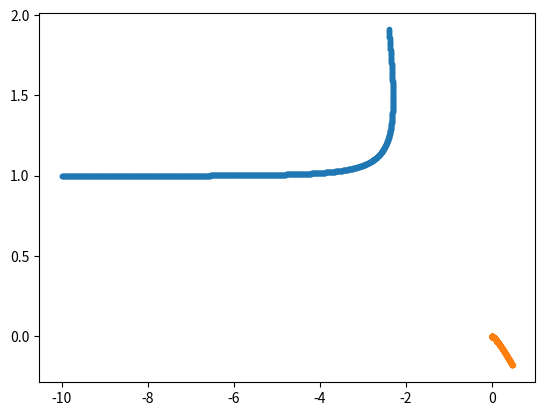

The matplotlib source for this figure:
import matplotlib.pyplot as plt


b = 1 # parametro de impacto

posin1 = (-10, b)
posin2 = (0, 0)
velin1 = (.1,0)
velin2 = (0,0)
dT = 0.1
tmax = 100
m = (1,5)# particle masses
k = 1. # 1/4piE0 * q1 * q2

def force(r1, r2):
	(x,y) = (r2[0] - r1[0], r2[1] - r1[1])
	faux = -k /pow(x*x + y*y, 3)
	return (faux * x, faux * y)

def vverlet2d(r1, r2, v1, v2, a1, a2, dT):
    vaux1 = (v1[0]+1./2*(a1[0])*dT, v1[1]+1./2*(a1[1])*dT)
    vaux2 = (v2[0]+1./2*(a2[0])*dT, v2[1]+1./2*(a2[1])*dT)
    r_n1  = (r1[0] + vaux1[0]*dT, r1[1] + vaux1[1]*dT)
    r_n2  = (r2[0] + vaux2[0]*dT, r2[1] + vaux2[1]*dT)
    a_n1  = (force(r_n1, r_n2)[0]/m[0],force(r_n1, r_n2)[1]/m[0])
    a_n2  = (force(r_n2, r_n1)[0]/m[1], force(r_n2, r_n1)[1]/m[1])
    v_n1  = (vaux1[0] + 1./2*(a_n1[0])*dT, vaux1[1] + 1./2*(a_n1[1])*dT)   
    v_n2  = (vaux2[0] + 1./2*(a_n2[0])*dT, vaux2[1] + 1./2*(a_n2[1])*dT)   
    return ((r_n1, r_n2), (v_n1, v_n2), (a_n1, a_n2))


r1 = [posin1]
r2 = [posin2]
v1 = [velin1]
v2 = [velin2]
a1 = [(force(r1[0],r2[0])[0]/m[0],force(r1[0],r2[0])[1]/m[0])]
a2 = [(force(r2[0],r1[0])[0]/m[1],force(r2[0],r1[0])[1]/m[1])]

for i in range(0,int(tmax/dT)):
	nois = vverlet2d(r1[i], r2[i], v1[i], v2[i], a1[i], a2[i], dT)
	r1.append(nois[0][0])
	r2.append(nois[0][1])
	v1.append(nois[1][0])
	v2.append(nois[1][1])
	a1.append(nois[2][0])
	a2.append(nois[2][1])

for i in range(0, 100):
	print(r1[i])	
	
plt.scatter(*zip(*r1), marker='.')
plt.scatter(*zip(*r2), marker='.')
plt.show()
